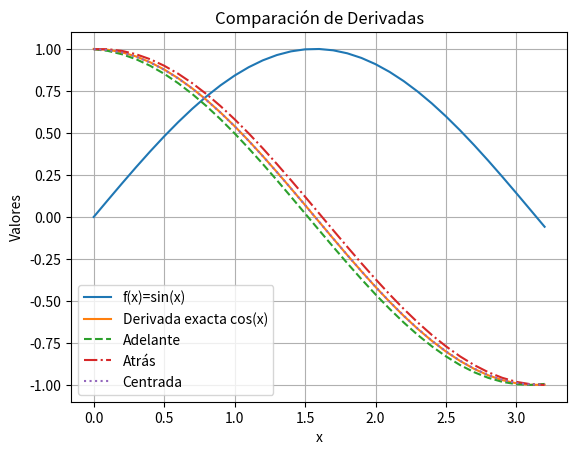
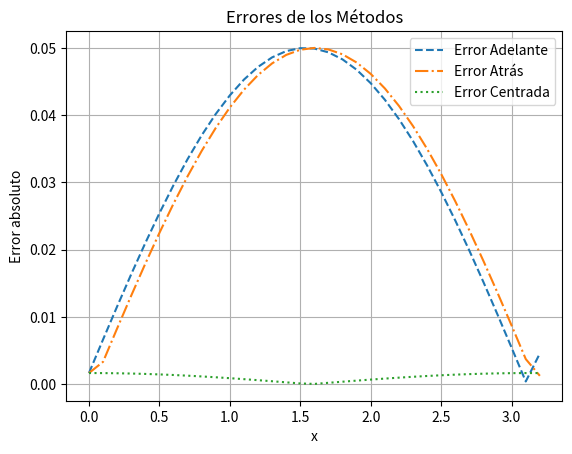

Here is the Python script that generated these plots, in order:
import numpy as np
import matplotlib.pyplot as plt

# Función del ejercicio
def f(x):
    return np.sin(x)

# Derivada analítica
def df_exact(x):
    return np.cos(x)

# Métodos de diferencias finitas
def forward_diff(f, x, h):
    return (f(x + h) - f(x)) / h

def backward_diff(f, x, h):
    return (f(x) - f(x - h)) / h

def central_diff(f, x, h):
    return (f(x + h) - f(x - h)) / (2*h)

# Parámetros
h = 0.1
x_vals = np.arange(0, np.pi + h, h)

# Evaluaciones
f_vals = f(x_vals)
df_vals = df_exact(x_vals)

# Aproximaciones
df_forward = forward_diff(f, x_vals, h)
df_backward = backward_diff(f, x_vals, h)
df_central = central_diff(f, x_vals, h)

# Errores
error_forward = np.abs(df_forward - df_vals)
error_backward = np.abs(df_backward - df_vals)
error_central = np.abs(df_central - df_vals)

# -------- TABLA EN CONSOLA --------
print("x\t f(x)\t Derivada\t Adelante\t Atrás\t Centrada\t Err_Adel\t Err_Atrás\t Err_Cent")
for i in range(len(x_vals)):
    print(f"{x_vals[i]:.2f}\t {f_vals[i]:.4f}\t {df_vals[i]:.4f}\t {df_forward[i]:.4f}\t {df_backward[i]:.4f}\t {df_central[i]:.4f}\t {error_forward[i]:.4f}\t {error_backward[i]:.4f}\t {error_central[i]:.4f}")

# -------- GRÁFICA 1 --------
plt.figure()
plt.plot(x_vals, f_vals, label='f(x)=sin(x)')
plt.plot(x_vals, df_vals, label='Derivada exacta cos(x)')
plt.plot(x_vals, df_forward, '--', label='Adelante')
plt.plot(x_vals, df_backward, '-.', label='Atrás')
plt.plot(x_vals, df_central, ':', label='Centrada')
plt.xlabel('x')
plt.ylabel('Valores')
plt.title('Comparación de Derivadas')
plt.legend()
plt.grid()
plt.show()

# -------- GRÁFICA 2 --------
plt.figure()
plt.plot(x_vals, error_forward, '--', label='Error Adelante')
plt.plot(x_vals, error_backward, '-.', label='Error Atrás')
plt.plot(x_vals, error_central, ':', label='Error Centrada')
plt.xlabel('x')
plt.ylabel('Error absoluto')
plt.title('Errores de los Métodos')
plt.legend()
plt.grid()
plt.show()
